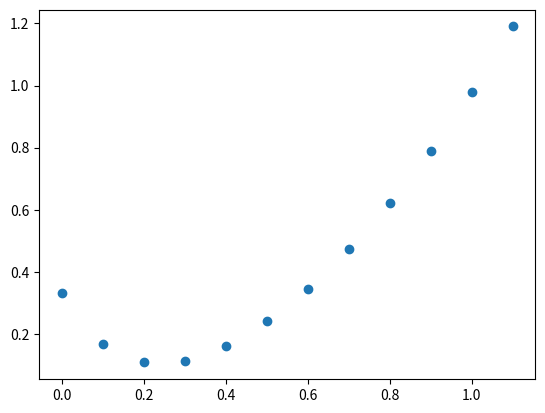

This chart was generated by the following Python code:
import math
from matplotlib import pyplot as plt

def eulers(f, t0, tn, y0, h):
    i = 0
    ti = t0
    yi = y0
    yi_1 = -1

    t = [ti]
    y = [yi]

    print("Iteration: " + str(i))
    print("t" + str(i) + " = " + str(ti))
    print("y" + str(i) + " = " + str(yi))

    while(ti < tn):
        yi_1 = yi + (h * f(ti, yi))
        yi = yi_1
        ti += h
        i += 1

        print()
        print("Iteration: " + str(i))
        print("t" + str(i) + " = " + str(ti))
        print("y" + str(i) + " = " + str(yi))

        t.append(ti)
        y.append(yi)

    plt.scatter(t, y)

def f(t, y):
    return(-5 * y + 5 * t**2 + 2 * t)

eulers(f, 0, 1, 1/3, 0.1)

plt.show()